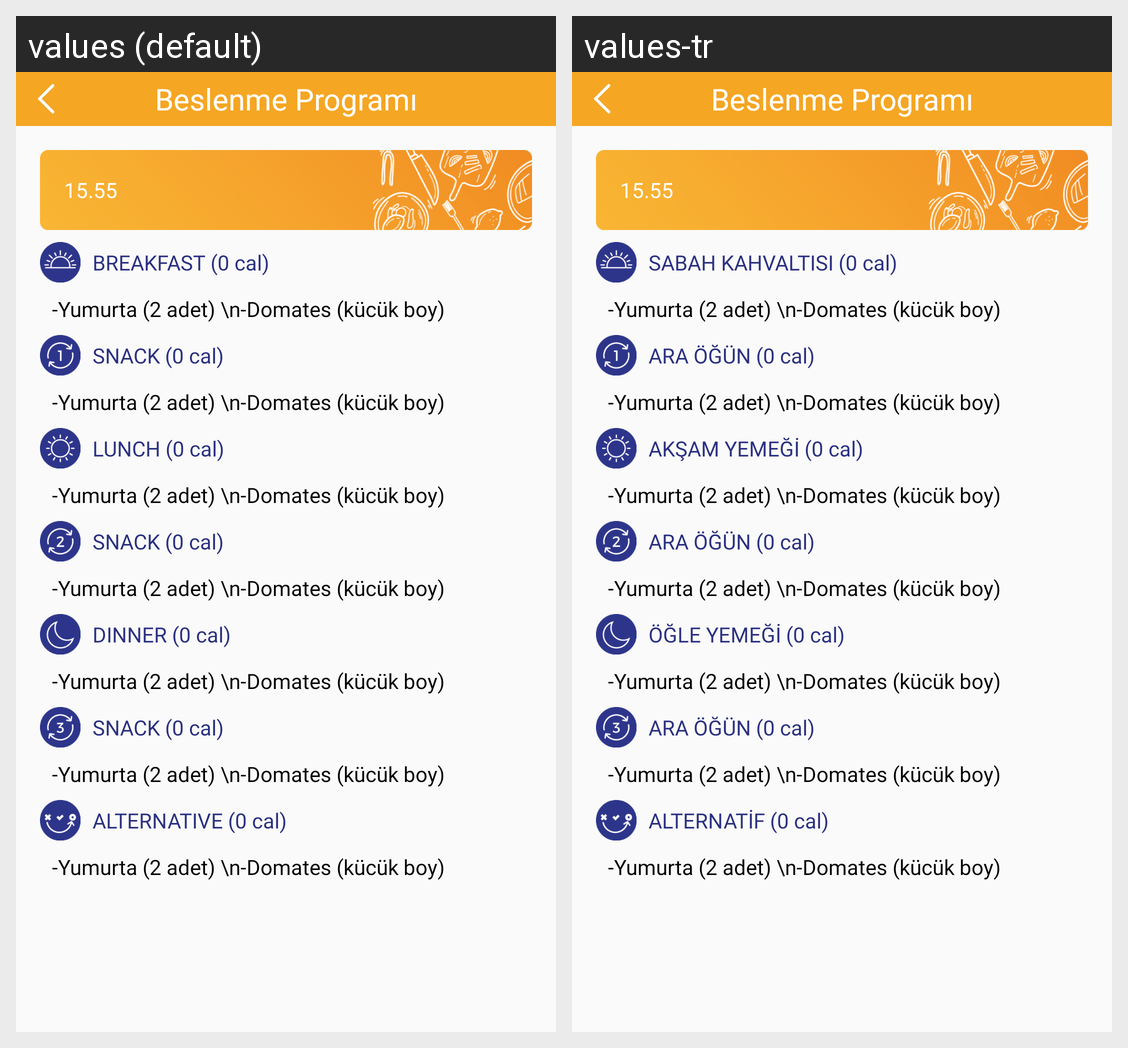

For this localized Android screen grid, give each drawn string resource with its value in every locale shown.
Android screen res/layout/activity_program_general.xml rendered under 2 locales, left to right: values (default), values-tr. Device: Nexus 5 (rendered at 1080×1920; each locale shown at half size, 540×960, under a caption strip naming it); theme AppTheme.
Strings drawn on this screen, with the default value and each locale's value (text and hints the layout hard-codes, and strings that could not be matched under every locale, appear in the picture but are not listed):

breakfast
  values: BREAKFAST (0 cal)
  values-tr: SABAH KAHVALTISI (0 cal)

snack
  values: SNACK (0 cal)
  values-tr: ARA ÖĞÜN (0 cal)

lunch
  values: LUNCH (0 cal)
  values-tr: AKŞAM YEMEĞİ (0 cal)

dinner
  values: DINNER (0 cal)
  values-tr: ÖĞLE YEMEĞİ (0 cal)

alternative_0_cal
  values: ALTERNATIVE (0 cal)
  values-tr: ALTERNATİF (0 cal)
